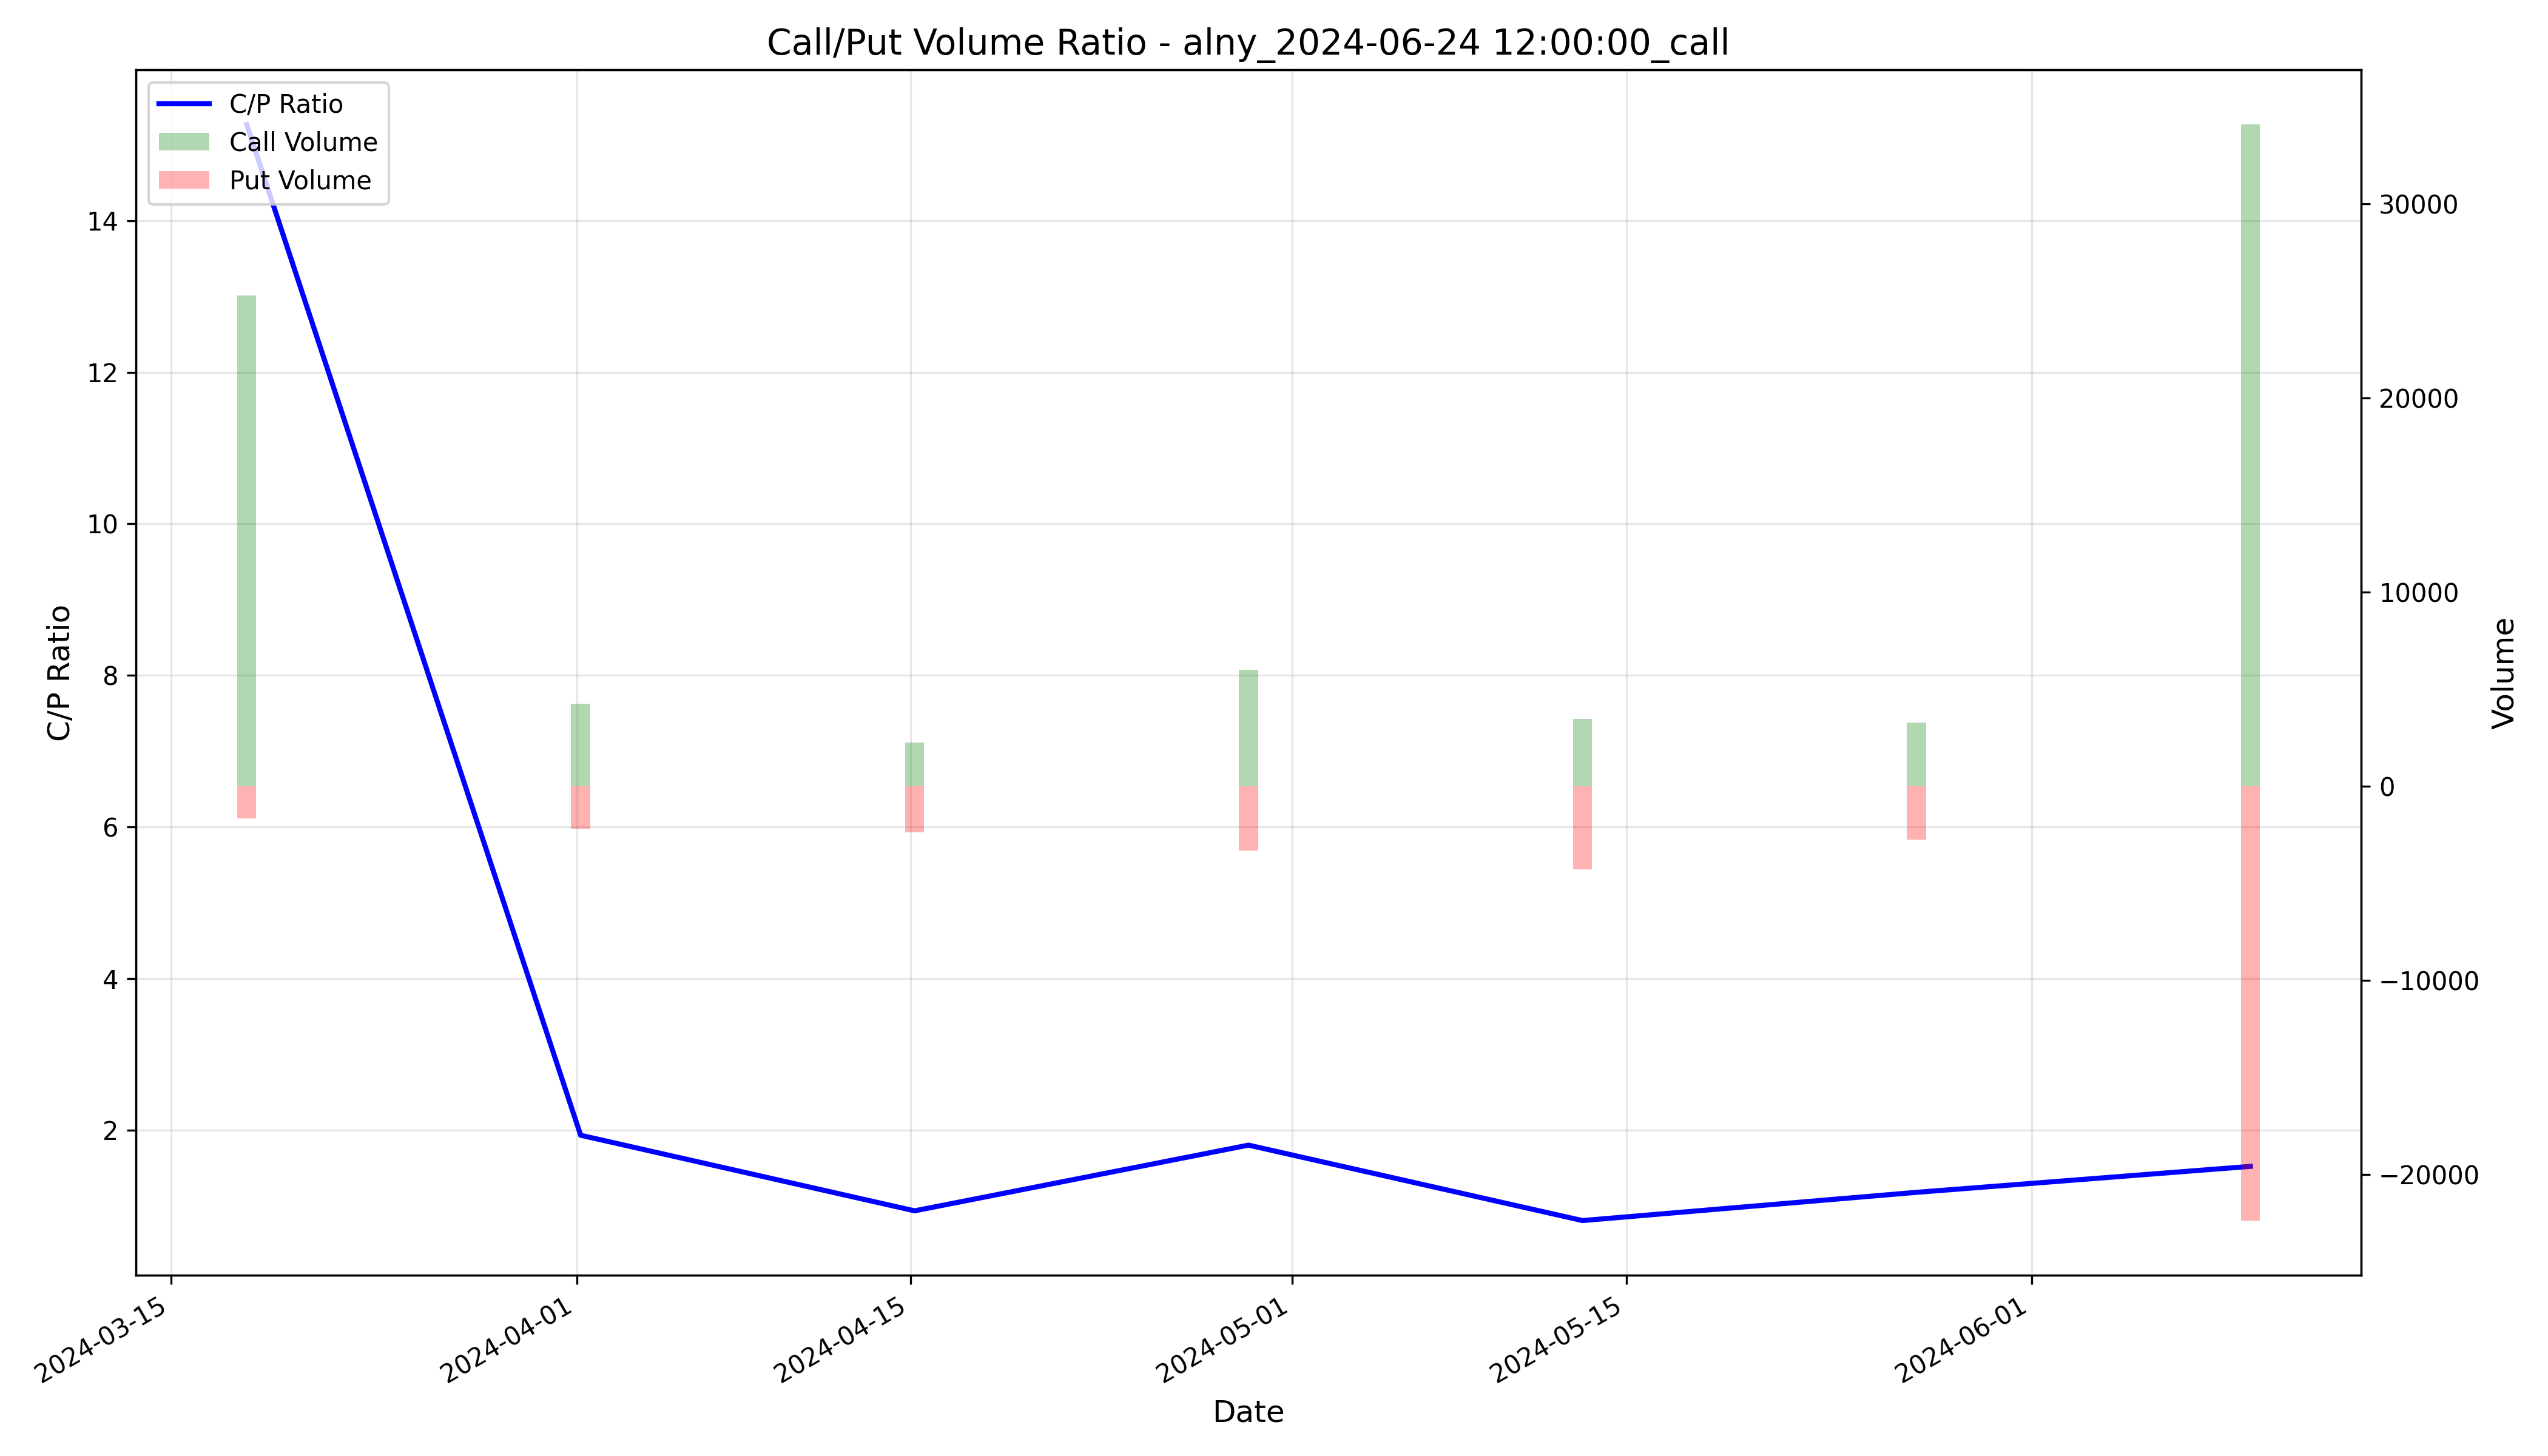

The file beside this chart, header and first rows:
timestamp, call_volume, put_volume, cp_ratio, cp_ratio_ma5
2024-03-18 04:00:00+00:00, 25282, 1656, 15.27, 
2024-04-01 04:00:00+00:00, 4230, 2188, 1.933, 
2024-04-15 04:00:00+00:00, 2236, 2388, 0.9363, 
2024-04-29 04:00:00+00:00, 5990, 3322, 1.803, 
2024-05-13 04:00:00+00:00, 3456, 4278, 0.8079, 4.15
2024-05-27 04:00:00+00:00, 3260, 2762, 1.18, 1.332
2024-06-10 04:00:00+00:00, 34068, 22372, 1.523, 1.25
